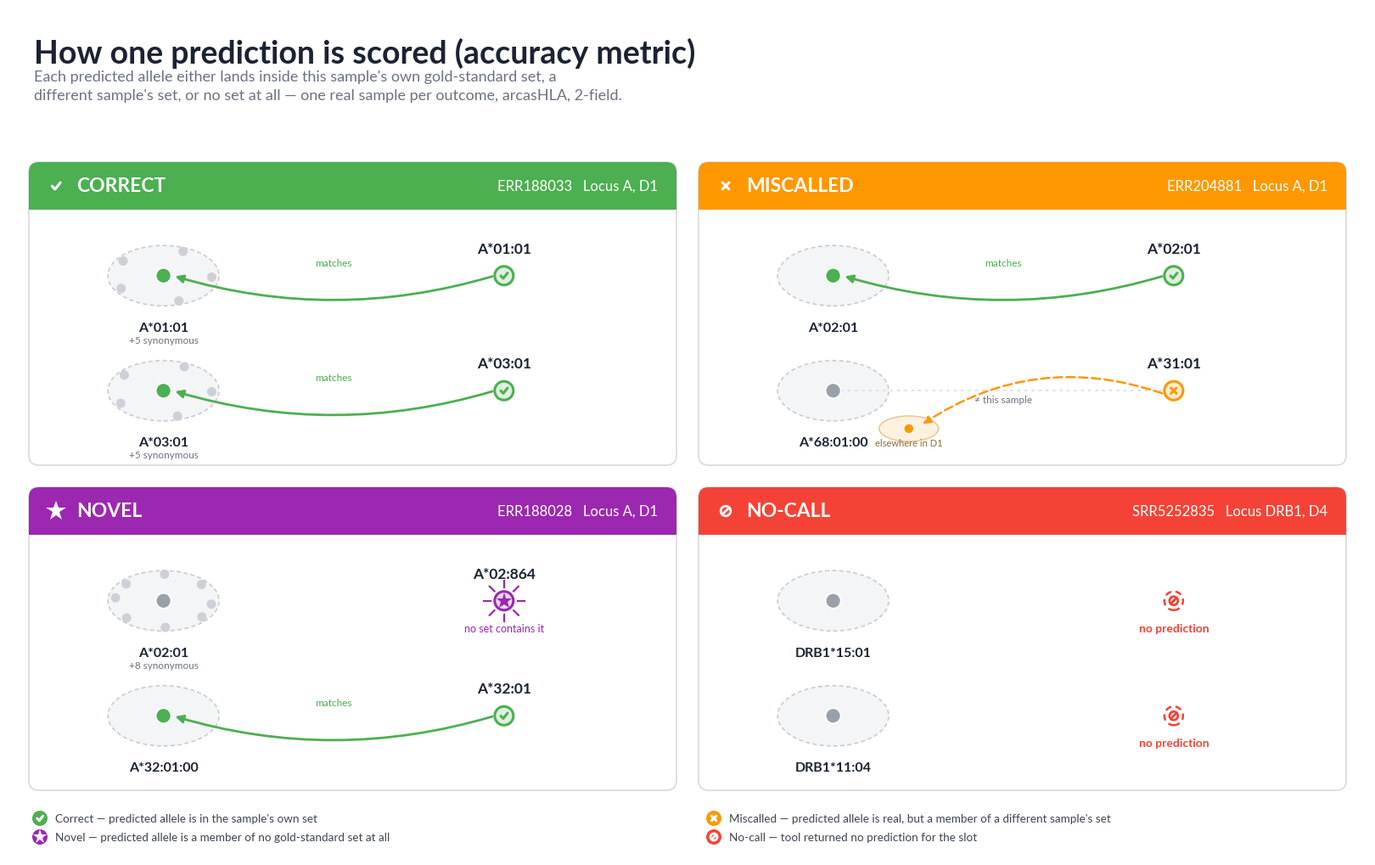

Reproduce this figure in Python. (Note: this script raises an exception after producing the figure.)
# Builds figures/metric_example_D1_arcasHLA.png/.svg: a set-membership schematic for
# the correct/miscalled/novel/no-call outcome categories, using 4 real arcasHLA samples.
# Sample data sourced from datasets/{1,4}_gs.csv + results/standard/arcas_d{1,4}.csv
# (hardcoded below; not derived from the main scoring notebook, which this figure does
# not otherwise depend on). No-call example drawn from D4 because arcasHLA has zero
# no-calls at Locus A in D1 -- see BACKLOG.md's metric-example slide redesign note.
#
# Design: each slot is a gold-standard "orbit" (the sample's own synonymous-accession
# set) plus the predicted allele, connected by what actually happened --
#   correct:   arrow from the prediction into its own orbit ("matches")
#   miscalled: the prediction instead matches a small "elsewhere in D1" cluster, never
#              this sample's orbit -- visually distinguishes it from novel, below
#   novel:     the prediction sits alone with a starburst -- no set anywhere contains it
#   no_call:   a dashed empty placeholder, no orbit interaction at all
# This shows *why* each case is classified as it is (set membership) rather than just
# re-presenting the same gold-standard/predicted text pair in a different box style.
#
# Icons are vector-drawn (lines/circles/markers), not unicode glyphs: checkmark/cross/
# star/slash characters render through font-fallback with inconsistent baselines next
# to bold Latin text.
import math
import random
import matplotlib
matplotlib.use("Agg")
import matplotlib.pyplot as plt
import matplotlib.font_manager as fm
from matplotlib.patches import FancyBboxPatch, FancyArrowPatch, Circle, Ellipse

for _p in fm.findSystemFonts():
    if "/lato/Lato-Regular.ttf" in _p or "/lato/Lato-Bold.ttf" in _p:
        fm.fontManager.addfont(_p)
plt.rcParams["font.family"] = ["Lato", "DejaVu Sans"]

COL = {
    "correct":   "#4CAF50",
    "miscalled": "#FF9800",
    "novel":     "#9C27B0",
    "no_call":   "#F44336",
}
NAVY = "#1a2332"
GRAY = "#6b7280"
LIGHT_BORDER = "#d9dce1"
LABEL = {
    "correct": "CORRECT",
    "miscalled": "MISCALLED",
    "novel": "NOVEL",
    "no_call": "NO-CALL",
}


def tint(hexcolor, frac=0.85):
    h = hexcolor.lstrip("#")
    r, g, b = (int(h[i:i+2], 16) for i in (0, 2, 4))
    r = int(r + (255 - r) * frac)
    g = int(g + (255 - g) * frac)
    b = int(b + (255 - b) * frac)
    return f"#{r:02x}{g:02x}{b:02x}"


def draw_icon(ax, cx, cy, r, kind, color):
    if kind == "correct":
        xs = [cx - 0.5*r, cx - 0.12*r, cx + 0.55*r]
        ys = [cy - 0.02*r, cy - 0.42*r, cy + 0.42*r]
        ax.plot(xs, ys, color=color, linewidth=2.2, solid_capstyle="round",
                 solid_joinstyle="round", zorder=5)
    elif kind == "miscalled":
        d = 0.42*r
        ax.plot([cx-d, cx+d], [cy-d, cy+d], color=color, linewidth=2.2, solid_capstyle="round", zorder=5)
        ax.plot([cx-d, cx+d], [cy+d, cy-d], color=color, linewidth=2.2, solid_capstyle="round", zorder=5)
    elif kind == "novel":
        ax.plot([cx], [cy], marker="*", markersize=r*1.9, markerfacecolor=color,
                 markeredgewidth=0, zorder=5)
    elif kind == "no_call":
        ring = Circle((cx, cy), r*0.62, facecolor="none", edgecolor=color, linewidth=2.0, zorder=5)
        ax.add_patch(ring)
        d = r*0.62*0.72
        ax.plot([cx-d, cx+d], [cy-d, cy+d], color=color, linewidth=2.0, solid_capstyle="round", zorder=5)


fig = plt.figure(figsize=(16, 10), dpi=150)
ax = fig.add_axes([0, 0, 1, 1])
ax.set_xlim(0, 1600)
ax.set_ylim(0, 1000)
ax.axis("off")
fig.patch.set_facecolor("white")

ax.text(30, 965, "How one prediction is scored (accuracy metric)",
        fontsize=27, fontweight="bold", color=NAVY, va="top")
ax.text(30, 927,
        "Each predicted allele either lands inside this sample's own gold-standard set, a\n"
        "different sample's set, or no set at all — one real sample per outcome, arcasHLA, 2-field.",
        fontsize=13, color=GRAY, va="top", linespacing=1.5)

gap = 26
x0, y0 = 24, 78
card_top = 818
card_w = (1600 - 2*x0 - gap) / 2
card_h = (card_top - y0 - gap) / 2

# Fixed seed: satellite-dot jitter within each orbit is cosmetic and must be
# reproducible across reruns (so diffs stay clean/no-op when nothing changed).
rng = random.Random(7)


def orbit_dots(ax, cx, cy, r, n, color):
    """n small unlabeled satellite dots on a ring, representing synonymous accessions."""
    angles = [2*math.pi*k/max(n, 1) + rng.uniform(-0.15, 0.15) for k in range(n)]
    for a in angles:
        px, py = cx + r*math.cos(a), cy + r*0.55*math.sin(a)
        ax.add_patch(Circle((px, py), 5.5, facecolor=color, edgecolor="none", zorder=3))


def draw_slot(ax, x0, w, ry, row_h, gs_label, n_syn, pred_label, outcome):
    oc = COL[outcome]
    orbit_cx = x0 + w*0.20
    orbit_r = min(72, row_h*0.42)

    ax.add_patch(Ellipse((orbit_cx, ry), orbit_r*2.3, orbit_r*1.25,
                          facecolor="#f4f5f7", edgecolor="#c9ccd1", linewidth=1.2,
                          linestyle=(0, (3, 2)), zorder=2))
    orbit_dots(ax, orbit_cx, ry, orbit_r, n_syn, "#cdd1d7")
    dot_color = COL["correct"] if outcome == "correct" else "#9aa0aa"
    ax.add_patch(Circle((orbit_cx, ry), 9, facecolor=dot_color, edgecolor="white", linewidth=1.3, zorder=4))
    ax.text(orbit_cx, ry - orbit_r*0.95, gs_label, fontsize=11.5, fontweight="bold", color=NAVY,
            ha="center", va="top", zorder=4)
    if n_syn:
        ax.text(orbit_cx, ry - orbit_r*0.95 - 16, f"+{n_syn} synonymous", fontsize=8.5, color=GRAY,
                ha="center", va="top", zorder=4)

    pred_cx = x0 + w*0.74
    if outcome == "no_call":
        ax.add_patch(Circle((pred_cx, ry), 11, facecolor="none", edgecolor=oc, linewidth=1.8,
                             linestyle=(0, (3, 2)), zorder=4))
        draw_icon(ax, pred_cx, ry, 8, outcome, oc)
        ax.text(pred_cx, ry-26, "no prediction", fontsize=10, color=oc, fontweight="bold",
                ha="center", va="top", zorder=4)
        return

    ax.add_patch(Circle((pred_cx, ry), 11, facecolor=tint(oc, 0.82), edgecolor=oc, linewidth=2.2, zorder=4))
    draw_icon(ax, pred_cx, ry, 7.5, outcome, oc)
    ax.text(pred_cx, ry+24, pred_label, fontsize=12.5, fontweight="bold", color=NAVY,
            ha="center", va="bottom", zorder=4)

    if outcome == "correct":
        ax.add_patch(FancyArrowPatch((pred_cx-11, ry), (orbit_cx+11, ry), arrowstyle="-|>",
                                      mutation_scale=14, linewidth=2, color=oc,
                                      connectionstyle="arc3,rad=-0.15", zorder=3))
        ax.text((pred_cx+orbit_cx)/2, ry+12, "matches", fontsize=8.5, color=oc, ha="center", zorder=4)
    elif outcome == "miscalled":
        # Dashed arrow curving AWAY, past the sample's own orbit, to a small
        # "elsewhere in cohort" cluster -- shows the allele is real, just not
        # a member of THIS sample's set (distinct from novel, below).
        else_cx, else_cy = orbit_cx + w*0.12, ry - row_h*0.33
        ax.add_patch(Ellipse((else_cx, else_cy), 70, 30, facecolor="#fdf1e0",
                              edgecolor="#e8c488", linewidth=1, zorder=2))
        ax.add_patch(Circle((else_cx, else_cy), 6, facecolor=oc, edgecolor="white", linewidth=1, zorder=4))
        ax.text(else_cx, else_cy-20, "elsewhere in D1", fontsize=8, color="#8a6d3b", ha="center", zorder=4)
        ax.add_patch(FancyArrowPatch((pred_cx-11, ry-4), (else_cx+14, else_cy+4), arrowstyle="-|>",
                                      mutation_scale=13, linewidth=1.8, color=oc, linestyle=(0, (4, 2)),
                                      connectionstyle="arc3,rad=0.25", zorder=3))
        ax.plot([orbit_cx, pred_cx-14], [ry, ry], color="#d9dce1", linewidth=1.2,
                linestyle=(0, (2, 3)), zorder=2)
        ax.text((orbit_cx+pred_cx)/2, ry-14, "≠ this sample", fontsize=8.5, color=GRAY, ha="center", zorder=4)
    elif outcome == "novel":
        for ang in range(0, 360, 45):
            a = math.radians(ang)
            x1, y1 = pred_cx+16*math.cos(a), ry+16*math.sin(a)
            x2, y2 = pred_cx+24*math.cos(a), ry+24*math.sin(a)
            ax.plot([x1, x2], [y1, y2], color=oc, linewidth=1.6, zorder=3)
        ax.text(pred_cx, ry-26, "no set contains it", fontsize=9, color=oc, ha="center", va="top", zorder=4)


def draw_card(cx0, cy0, w, h, category, sample, scope, slots):
    color = COL[category]
    ax.add_patch(FancyBboxPatch((cx0, cy0), w, h, boxstyle="round,pad=0,rounding_size=12",
                                 linewidth=1.3, edgecolor=LIGHT_BORDER, facecolor="white", zorder=1))
    head_h = 56
    ax.add_patch(FancyBboxPatch((cx0, cy0+h-head_h), w, head_h, boxstyle="round,pad=0,rounding_size=12",
                                 linewidth=0, facecolor=color, zorder=2))
    ax.add_patch(plt.Rectangle((cx0, cy0+h-head_h), w, head_h*0.45, facecolor=color, edgecolor="none", zorder=2))
    draw_icon(ax, cx0+32, cy0+h-head_h/2, 13*0.72, category, "white")
    ax.text(cx0+56, cy0+h-head_h/2, LABEL[category], fontsize=16.5, fontweight="bold", color="white",
            va="center", zorder=3)
    ax.text(cx0+w-22, cy0+h-head_h/2, f"{sample}   {scope}", fontsize=12, color="white",
            va="center", ha="right", zorder=3)

    n = len(slots)
    zone_top, zone_bot = cy0+h-head_h-10, cy0+20
    row_h = (zone_top-zone_bot)/n
    for i, (gs_label, n_syn, pred_label, outcome) in enumerate(slots):
        ry = zone_top - (i+0.5)*row_h
        draw_slot(ax, cx0+10, w-20, ry, row_h, gs_label, n_syn, pred_label, outcome)


draw_card(x0, y0+card_h+gap, card_w, card_h, "correct", "ERR188033", "Locus A, D1",
          [("A*01:01", 5, "A*01:01", "correct"), ("A*03:01", 5, "A*03:01", "correct")])
draw_card(x0+card_w+gap, y0+card_h+gap, card_w, card_h, "miscalled", "ERR204881", "Locus A, D1",
          [("A*02:01", 0, "A*02:01", "correct"), ("A*68:01:00", 0, "A*31:01", "miscalled")])
draw_card(x0, y0, card_w, card_h, "novel", "ERR188028", "Locus A, D1",
          [("A*02:01", 8, "A*02:864", "novel"), ("A*32:01:00", 0, "A*32:01", "correct")])
draw_card(x0+card_w+gap, y0, card_w, card_h, "no_call", "SRR5252835", "Locus DRB1, D4",
          [("DRB1*15:01", 0, "", "no_call"), ("DRB1*11:04", 0, "", "no_call")])

leg_y = 34
leg_items = [
    ("correct", "predicted allele is in the sample's own set"),
    ("miscalled", "predicted allele is real, but a member of a different sample's set"),
    ("novel", "predicted allele is a member of no gold-standard set at all"),
    ("no_call", "tool returned no prediction for the slot"),
]
col_x = [30, 824]
row_y = [leg_y+11, leg_y-11]
for idx, (cat, desc) in enumerate(leg_items):
    lx, ly = col_x[idx % 2], row_y[idx // 2]
    ax.add_patch(Circle((lx+7, ly), 9, facecolor=COL[cat], edgecolor="none", zorder=3))
    draw_icon(ax, lx+7, ly, 6.5, cat, "white")
    ax.text(lx+25, ly, f"{LABEL[cat].capitalize()} — {desc}", fontsize=9.7, color="#3d4451",
            va="center", zorder=3)

fig.savefig("figures/metric_example_D1_arcasHLA.png", facecolor="white")
fig.savefig("figures/metric_example_D1_arcasHLA.svg", facecolor="white")
print("done")
